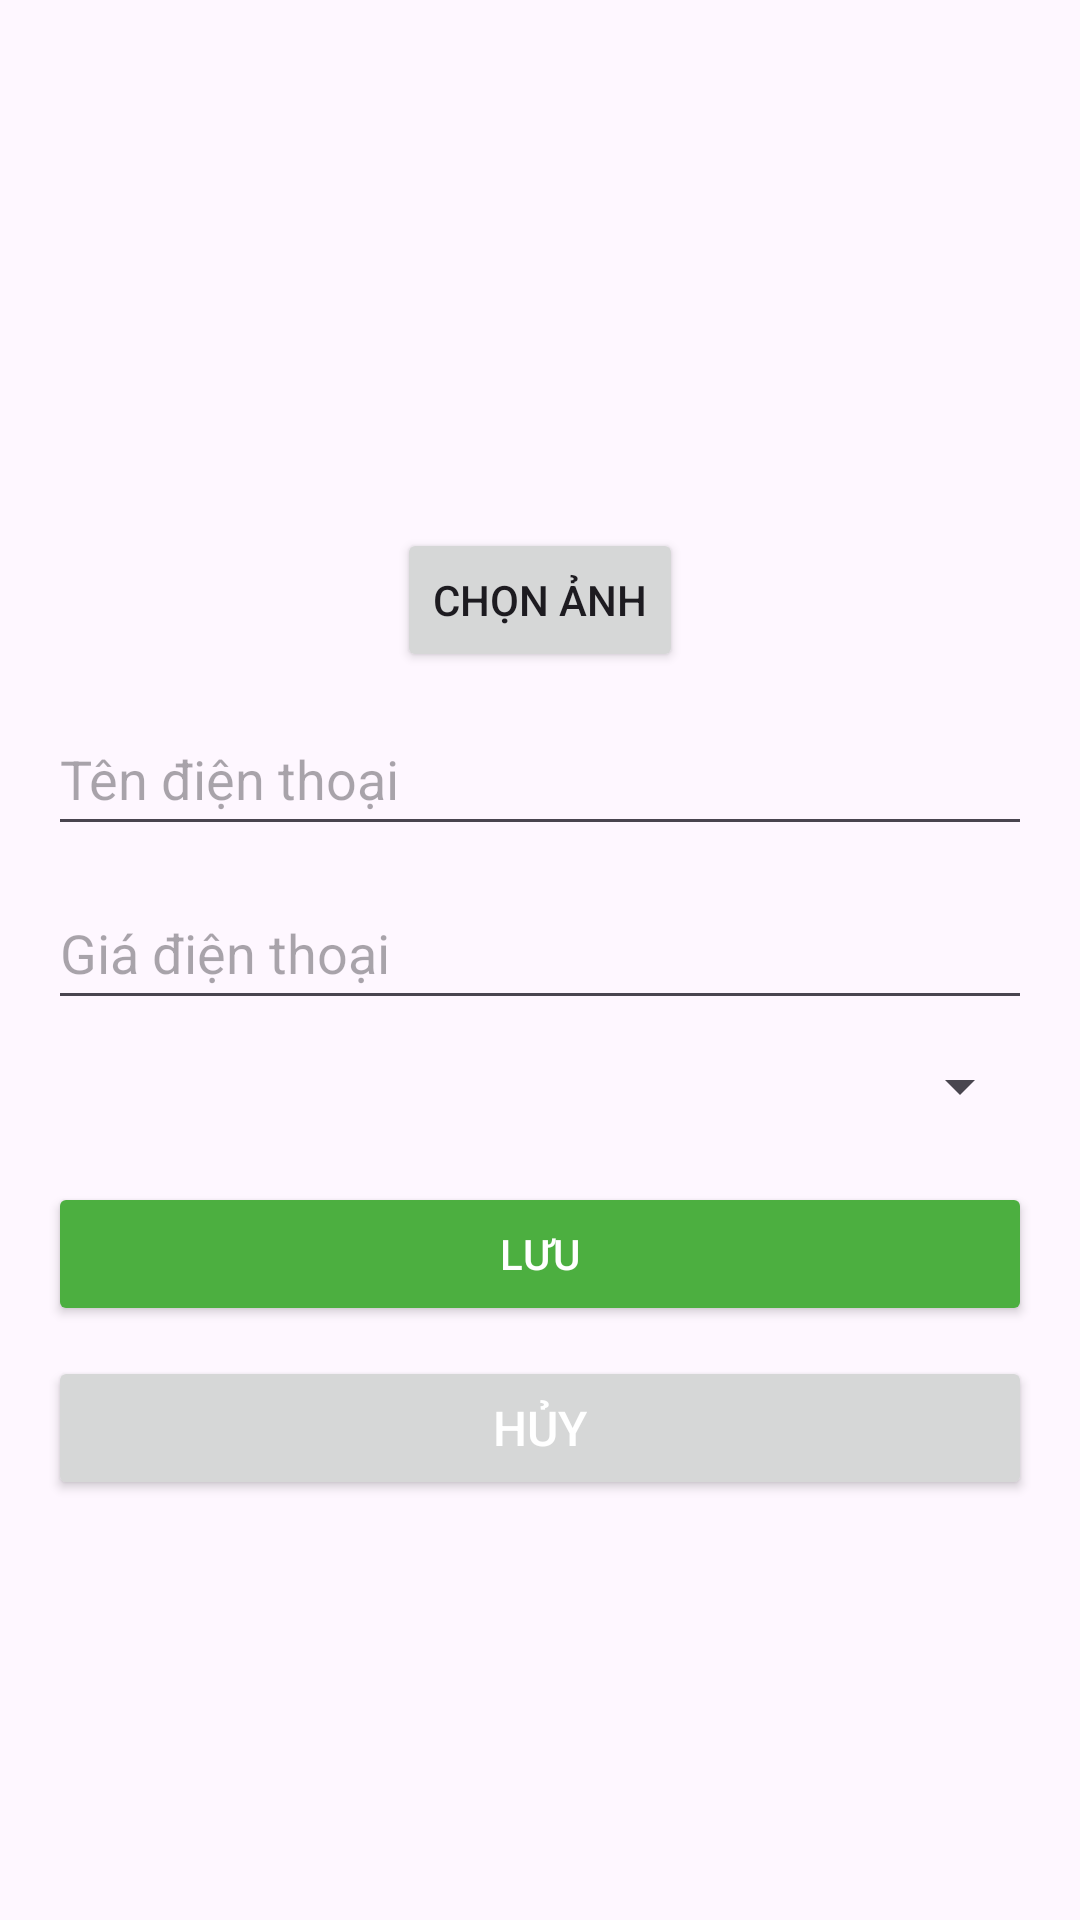

Reconstruct the res/layout file that produces this screen, plus the resources it refers to.
<!-- AndroidManifest.xml: application theme Theme.Bao_Cao_Android_GiuaKy -->
<!-- res/layout/activity_add_phone.xml -->
<?xml version="1.0" encoding="utf-8"?>
<LinearLayout xmlns:android="http://schemas.android.com/apk/res/android"
    android:layout_width="match_parent"
    android:layout_height="match_parent"
    android:orientation="vertical"
    android:padding="16dp">

    
    <ImageView
        android:id="@+id/imgPreview"
        android:layout_width="150dp"
        android:layout_height="150dp"
        android:layout_gravity="center"
        android:scaleType="centerCrop"
        android:src="@drawable/ic_placeholder_foreground" />

    <Button
        android:id="@+id/btnChooseImage"
        android:layout_width="wrap_content"
        android:layout_height="wrap_content"
        android:text="Chọn ảnh"
        android:layout_gravity="center"
        android:layout_marginTop="10dp"/>

    
    <EditText
        android:id="@+id/edtName"
        android:layout_width="match_parent"
        android:layout_height="wrap_content"
        android:hint="Tên điện thoại"
        android:minHeight="48dp"
        android:inputType="text"
        android:layout_marginTop="10dp"/>

    
    <EditText
        android:id="@+id/edtPrice"
        android:layout_width="match_parent"
        android:layout_height="wrap_content"
        android:hint="Giá điện thoại"
        android:inputType="numberDecimal"
        android:minHeight="48dp"
        android:layout_marginTop="10dp"/>

    
    <Spinner
        android:id="@+id/spinnerBrand"
        android:layout_width="match_parent"
        android:layout_height="wrap_content"
        android:layout_marginTop="10dp" />

    
    <Button
        android:id="@+id/btnSave"
        android:layout_width="match_parent"
        android:layout_height="wrap_content"
        android:layout_marginTop="20dp"
        android:backgroundTint="#4CAF40"
        android:text="Lưu"
        android:textColor="#FFFFFF" />
    
    <Button
        android:id="@+id/btnCancel"
        android:layout_width="match_parent"
        android:layout_height="wrap_content"
        android:text="Hủy"
        android:textColor="@android:color/white"
        android:padding="12dp"
        android:textSize="16sp"
        android:layout_marginTop="10dp"/>
</LinearLayout>
<!-- resources referenced by this layout -->
<resources>
  <style name="Theme.Bao_Cao_Android_GiuaKy" parent="Base.Theme.Bao_Cao_Android_GiuaKy" />
  <style name="Base.Theme.Bao_Cao_Android_GiuaKy" parent="Theme.Material3.DayNight.NoActionBar">
          
          
      </style>
</resources>
